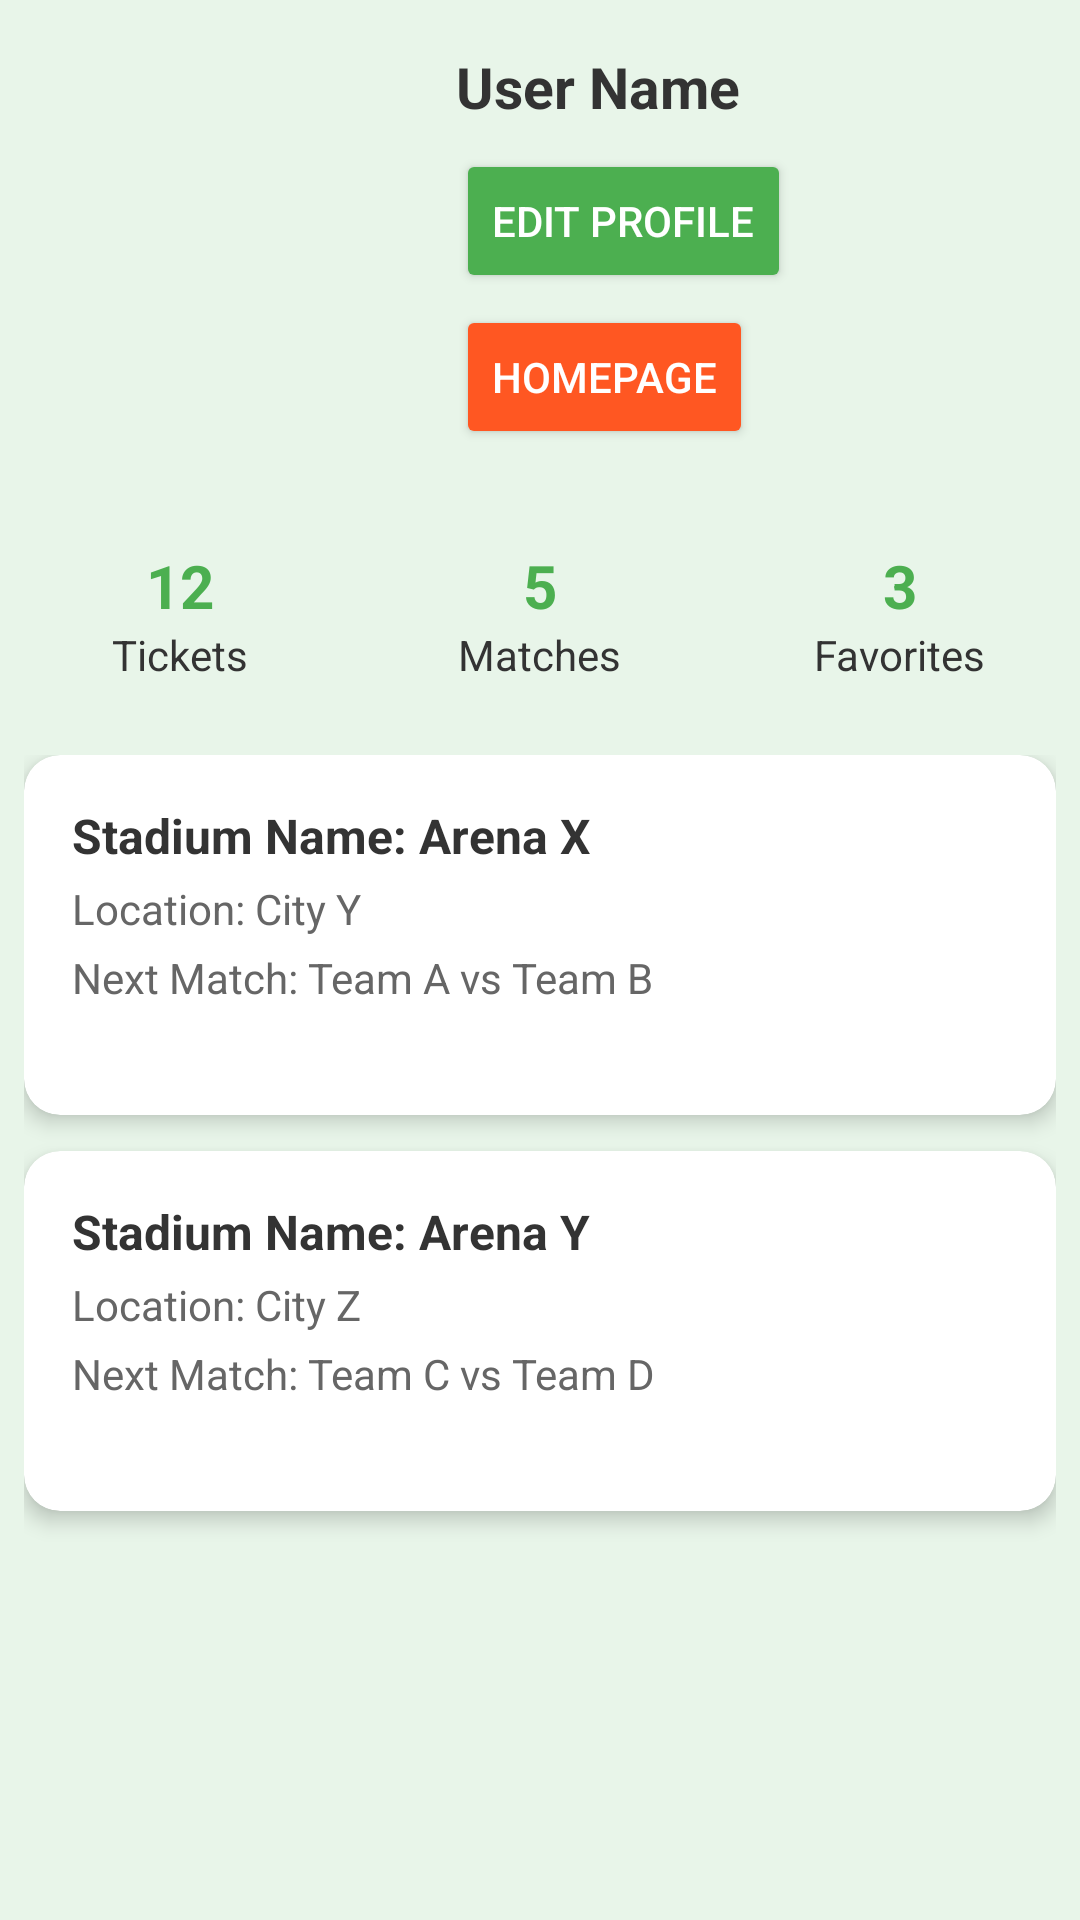

Layout XML and referenced resources for this Android screen:
<!-- AndroidManifest.xml: application theme Theme.Allpro -->
<!-- res/layout/fragment_user_profile.xml -->
<ScrollView xmlns:android="http://schemas.android.com/apk/res/android"
    xmlns:app="http://schemas.android.com/apk/res-auto"
    android:layout_width="match_parent"
    android:layout_height="match_parent"
    android:background="#E8F5E9">

    <LinearLayout
        android:orientation="vertical"
        android:layout_width="match_parent"
        android:layout_height="wrap_content"
        android:paddingBottom="16dp">

        <LinearLayout
            android:orientation="horizontal"
            android:padding="16dp"
            android:gravity="center_vertical"
            android:layout_width="match_parent"
            android:layout_height="wrap_content">

            <ImageView
                android:id="@+id/profile_image"
                android:layout_width="120dp"
                android:layout_height="120dp"
                android:src="@drawable/ic_default_user"
                android:scaleType="centerCrop"
                android:background="@drawable/circle_background"
                android:contentDescription="Profile Image"/>

            <LinearLayout
                android:orientation="vertical"
                android:layout_marginStart="16dp"
                android:layout_width="0dp"
                android:layout_weight="1"
                android:layout_height="wrap_content">

                <TextView
                    android:id="@+id/textUsername"
                    android:layout_width="wrap_content"
                    android:layout_height="wrap_content"
                    android:text="User Name"
                    android:textSize="19sp"
                    android:textStyle="bold"
                    android:textColor="#333333"
                    android:layout_marginBottom="8dp"/>

                <Button
                    android:id="@+id/btn_edit_profile"
                    android:text="Edit Profile"
                    android:layout_width="wrap_content"
                    android:backgroundTint="#4CAF50"
                    android:textColor="#FFFFFF"
                    android:layout_height="wrap_content"
                    android:layout_marginBottom="4dp"/>

                <Button
                    android:id="@+id/btn_admin"
                    android:text="HomePage"
                    android:layout_width="wrap_content"
                    android:backgroundTint="#FF5722"
                    android:textColor="#FFFFFF"
                    android:layout_height="wrap_content"/>
            </LinearLayout>
        </LinearLayout>
        <LinearLayout
            android:orientation="horizontal"
            android:layout_width="match_parent"
            android:layout_height="wrap_content"
            android:gravity="center"
            android:layout_marginTop="16dp"
            android:layout_marginBottom="16dp">

            <LinearLayout
                android:orientation="vertical"
                android:layout_width="0dp"
                android:layout_height="wrap_content"
                android:layout_weight="1"
                android:gravity="center">

                <TextView
                    android:id="@+id/stat_tickets"
                    android:layout_width="wrap_content"
                    android:layout_height="wrap_content"
                    android:text="12"
                    android:textSize="20sp"
                    android:textStyle="bold"
                    android:textColor="#4CAF50"/>

                <TextView
                    android:layout_width="wrap_content"
                    android:layout_height="wrap_content"
                    android:text="Tickets"
                    android:textSize="14sp"
                    android:textColor="#333"/>
            </LinearLayout>

            <LinearLayout
                android:orientation="vertical"
                android:layout_width="0dp"
                android:layout_height="wrap_content"
                android:layout_weight="1"
                android:gravity="center">

                <TextView
                    android:id="@+id/stat_matches"
                    android:layout_width="wrap_content"
                    android:layout_height="wrap_content"
                    android:text="5"
                    android:textSize="20sp"
                    android:textStyle="bold"
                    android:textColor="#4CAF50"/>

                <TextView
                    android:layout_width="wrap_content"
                    android:layout_height="wrap_content"
                    android:text="Matches"
                    android:textSize="14sp"
                    android:textColor="#333"/>
            </LinearLayout>

            <LinearLayout
                android:orientation="vertical"
                android:layout_width="0dp"
                android:layout_height="wrap_content"
                android:layout_weight="1"
                android:gravity="center">

                <TextView
                    android:id="@+id/stat_favorites"
                    android:layout_width="wrap_content"
                    android:layout_height="wrap_content"
                    android:text="3"
                    android:textSize="20sp"
                    android:textStyle="bold"
                    android:textColor="#4CAF50"/>

                <TextView
                    android:layout_width="wrap_content"
                    android:layout_height="wrap_content"
                    android:text="Favorites"
                    android:textSize="14sp"
                    android:textColor="#333"/>
            </LinearLayout>

        </LinearLayout>






        <LinearLayout
            android:orientation="vertical"
            android:layout_width="match_parent"
            android:layout_height="wrap_content"
            android:padding="8dp">

            <androidx.cardview.widget.CardView
                android:layout_width="match_parent"
                android:layout_height="120dp"
                android:layout_marginBottom="12dp"
                app:cardCornerRadius="12dp"
                app:cardElevation="4dp">

                <LinearLayout
                    android:orientation="vertical"
                    android:layout_width="match_parent"
                    android:layout_height="match_parent"
                    android:padding="16dp">

                    <TextView
                        android:layout_width="wrap_content"
                        android:layout_height="wrap_content"
                        android:text="Stadium Name: Arena X"
                        android:textSize="16sp"
                        android:textStyle="bold"
                        android:textColor="#333"/>

                    <TextView
                        android:layout_width="wrap_content"
                        android:layout_height="wrap_content"
                        android:text="Location: City Y"
                        android:textSize="14sp"
                        android:textColor="#666"
                        android:layout_marginTop="4dp"/>

                    <TextView
                        android:layout_width="wrap_content"
                        android:layout_height="wrap_content"
                        android:text="Next Match: Team A vs Team B"
                        android:textSize="14sp"
                        android:textColor="#666"
                        android:layout_marginTop="4dp"/>
                </LinearLayout>
            </androidx.cardview.widget.CardView>

            <androidx.cardview.widget.CardView
                android:layout_width="match_parent"
                android:layout_height="120dp"
                android:layout_marginBottom="12dp"
                app:cardCornerRadius="12dp"
                app:cardElevation="4dp">

                <LinearLayout
                    android:orientation="vertical"
                    android:layout_width="match_parent"
                    android:layout_height="match_parent"
                    android:padding="16dp">

                    <TextView
                        android:layout_width="wrap_content"
                        android:layout_height="wrap_content"
                        android:text="Stadium Name: Arena Y"
                        android:textSize="16sp"
                        android:textStyle="bold"
                        android:textColor="#333"/>

                    <TextView
                        android:layout_width="wrap_content"
                        android:layout_height="wrap_content"
                        android:text="Location: City Z"
                        android:textSize="14sp"
                        android:textColor="#666"
                        android:layout_marginTop="4dp"/>

                    <TextView
                        android:layout_width="wrap_content"
                        android:layout_height="wrap_content"
                        android:text="Next Match: Team C vs Team D"
                        android:textSize="14sp"
                        android:textColor="#666"
                        android:layout_marginTop="4dp"/>
                </LinearLayout>
            </androidx.cardview.widget.CardView>

        </LinearLayout>

    </LinearLayout>
</ScrollView>
<!-- resources referenced by this layout -->
<resources>
  <style name="Theme.Allpro" parent="Base.Theme.Allpro" />
  <style name="Base.Theme.Allpro" parent="Theme.Material3.DayNight.NoActionBar">
          
          
      </style>
</resources>
